pico-8 play session: hold → + tap 🅾

[t = 1 s] hold → ~1s, tap 🅾 ~2×
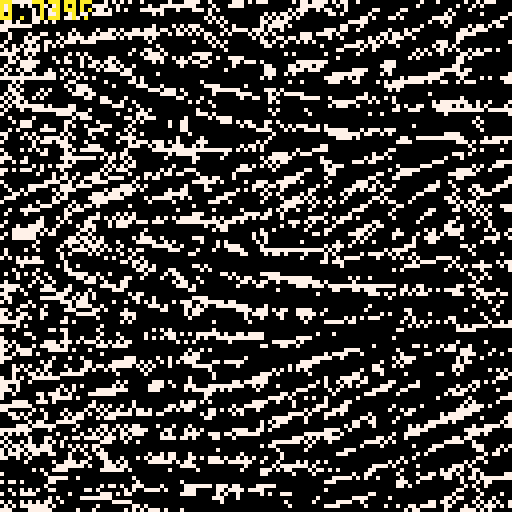
[t = 2 s] hold → ~2s, tap 🅾 ~4×
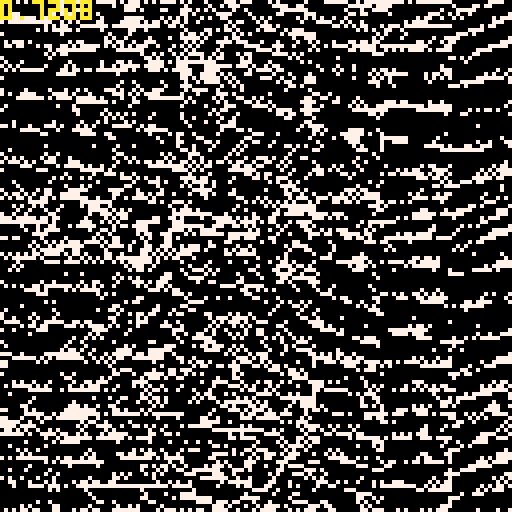
[t = 6 s] hold → ~6s, tap 🅾 ~10×
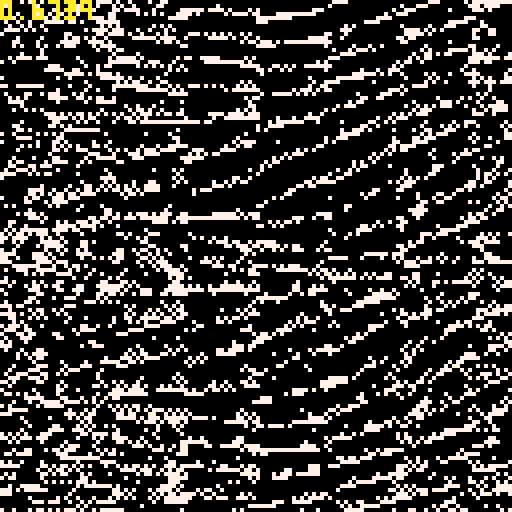

pico-8 cartridge
version 18
__lua__
█=1000
dt=0.0333
t=0

function sqr(a) return a*a end
function dist(x1,y1,x2,y2) return sqrt(sqr(x2-x1)+sqr(y2-y1)) end

cls()

::♥::
--cls()
t+=dt

k=64
j=17+sin(t/4)
for xa=-k-sin(t/3)*8,128+k,j do
	for ya=-2*k,128+2*k,j*.4 do
		x,y=xa+cos(t/6)*8,ya+sin(t/8)*16
	
		h=3*(sin(cos(y/256-t/200)+1)+1)
			+4*(sin(x/128-t)+1)
		
		x2,y2=xa+j,ya
		x2,y2=x2+cos(t/6)*8,y2+sin(t/8)*16
		h2=3*(sin(sin(y2/256-t/8)+1)+1)+4*(sin(x2/256-t)+1)
		
		--line(x,y-h-1,x2,y2-h2-1,5)
		line(x,y-h,x2,y2-h2,7)
		
	end
end

for i=1,1300 do
	x,y=rnd(128),rnd(128)
	circ(x,y,1,0)
end

print(stat(1),0,0,10)
flip()goto ♥
__gfx__
00000000000000000000000000000000000000000000000000000000000000000000000000000000000000000000000000000000000000000000000000000000
00000000000000000000000000000000000000000000000000000000000000000000000000000000000000000000000000000000000000000000000000000000
00700700000000000000000000000000000000000000000000000000000000000000000000000000000000000000000000000000000000000000000000000000
00077000000000000000000000000000000000000000000000000000000000000000000000000000000000000000000000000000000000000000000000000000
00077000000000000000000000000000000000000000000000000000000000000000000000000000000000000000000000000000000000000000000000000000
00700700000000000000000000000000000000000000000000000000000000000000000000000000000000000000000000000000000000000000000000000000
